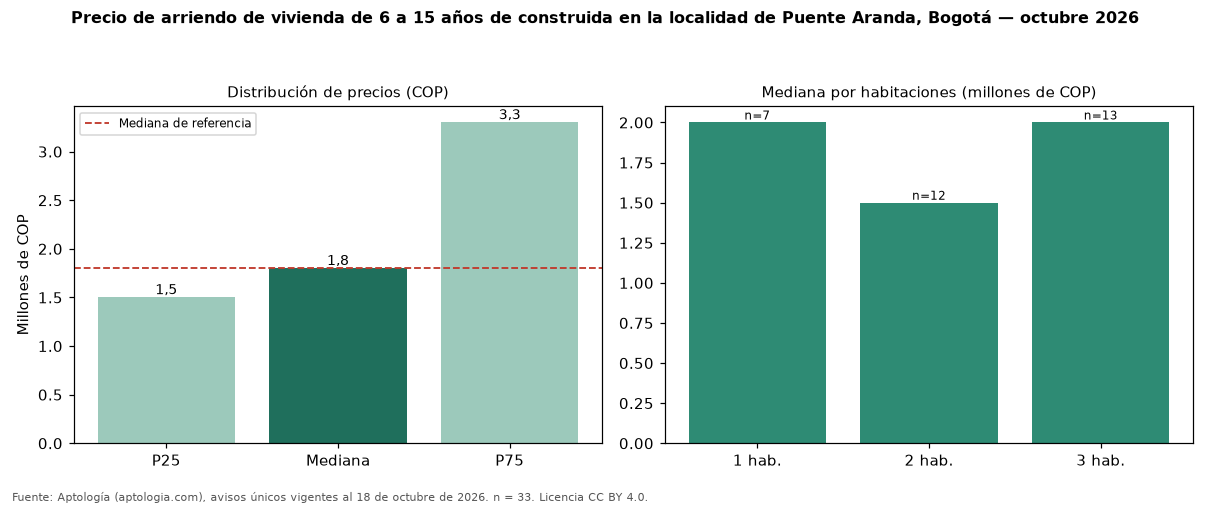

The file beside this chart, header and first rows:
seccion, metrica, valor_cop, n
precio, p25, 1500000, 33
precio, mediana, 1800000, 33
precio, p75, 3300000, 33
cop_por_m2, p25, 25333, 33
cop_por_m2, mediana, 33962, 33
cop_por_m2, p75, 48889, 33
area, area_mediana_m2, 55.0, 33
habitaciones, 1, 2000000, 7
habitaciones, 2, 1500000, 12
habitaciones, 3, 2000000, 13
administracion, mediana, 225000, 10
estrato, moda, 3, 
parqueadero, porcentaje_con_parqueadero, 36.4, 33
referencia, mediana_referencia, 1800000, 307
referencia, mediana_cop_por_m2_referencia, 36538, 307
